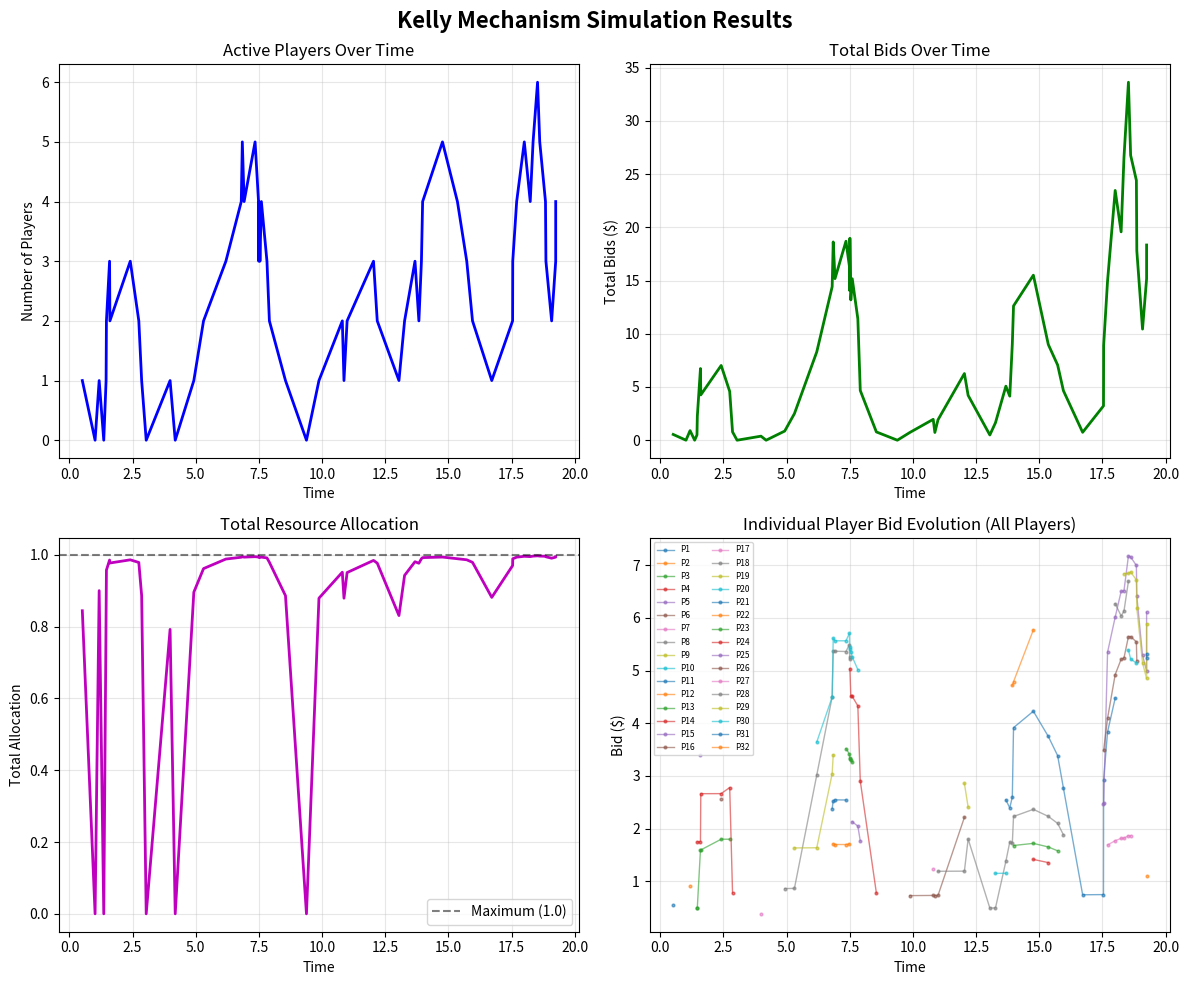
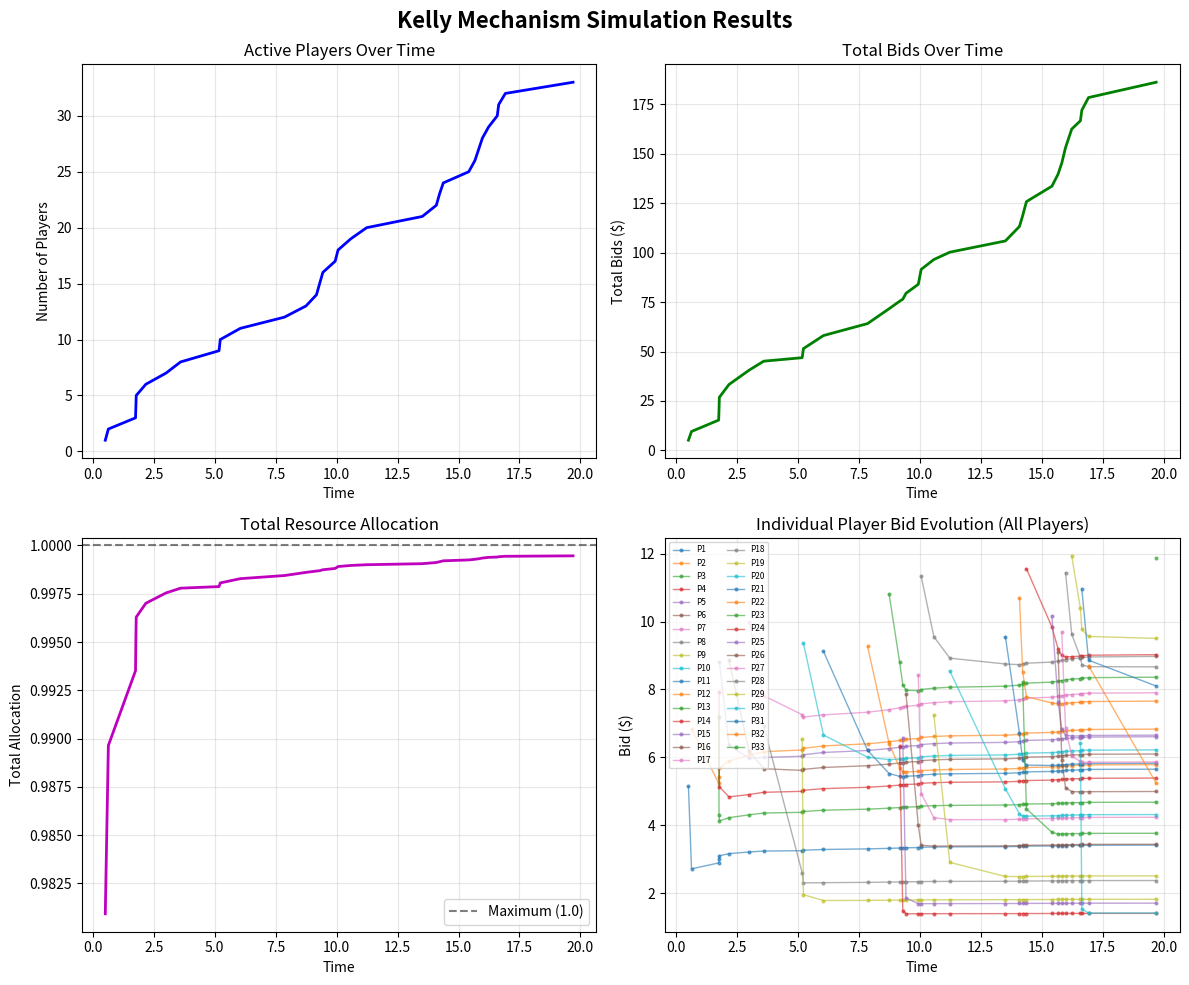

Here is the Python script that generated these plots, in order:
import random
from collections import defaultdict
from math import sqrt

import matplotlib.pyplot as plt
from matplotlib.axes import Axes
from matplotlib.figure import Figure
from numpy.typing import NDArray


class Player:
    def __init__(self, name: str, budget: float, alpha: int, valuation: float, min_bid: float = 1e-3):
        """
        Initializes a strategic player.

        Args:
            name: Identifier for the player.
            budget (c_i): Maximum amount the player can pay.
            alpha (alpha): Fairness parameter (0, 1, or 2).
            valuation (a_i): The player's private valuation of the resource.
            min_bid (epsilon): The minimum allowable bid/payment to ensure convergence.
        """
        self.name = name
        self.budget = budget       # c_i
        self.alpha = alpha         # alpha
        self.valuation = valuation  # a_i
        self.min_bid = min_bid     # epsilon

        # Track current bid state
        self.current_bid = min_bid

    def calculate_best_response(self, aggregate_bid: float, unit_price: float) -> float:
        """
        Calculates the optimal bid z_i given the state of the network.

        Args:
            aggregate_bid: The sum of OTHER players' bids + delta (s_{-i})
            unit_price: The current price of the resource (lambda)

        Returns:
            float: The optimal bid z_i
        """
        # Avoid division by zero if price is 0 (though simulator should prevent this)
        if unit_price <= 0:
            return self.budget

        # 1. Calculate Unconstrained Best Response (Equation 9 in the paper)
        z_unconstrained = 0.0

        if self.alpha == 0:
            # Efficiency Maximization Case
            # Formula: sqrt(a * s / lambda) - s
            term = (self.valuation * aggregate_bid) / unit_price
            z_unconstrained = sqrt(term) - aggregate_bid

        elif self.alpha == 1:
            # Proportional Fairness Case
            # Formula: (-s + sqrt(s^2 + 4 * a * s / lambda)) / 2
            term_inside_sqrt = (aggregate_bid ** 2) + \
                (4 * self.valuation * aggregate_bid / unit_price)
            z_unconstrained = (-aggregate_bid + sqrt(term_inside_sqrt)) / 2

        elif self.alpha == 2:
            # Minimum Potential Delay Fairness [cite: 140]
            # Formula: sqrt(a * s / lambda)   (Note: Paper lists this as case iii)
            term = (self.valuation * aggregate_bid) / unit_price
            z_unconstrained = sqrt(term)

        else:
            # Fallback for unhandled alpha (treat as alpha=1 or raise error)
            # For this project, we assume alpha is always 0, 1, or 2.
            pass

        # 2. Apply Constraints (Projection onto feasible set R_i)
        # Constraint A: Minimum Bid (epsilon)
        # Constraint B: Budget Cap (z * price <= budget -> z <= budget / price)

        max_affordable_bid = self.budget / unit_price

        # The bid must be at least min_bid and at most max_affordable_bid
        # z_i = Min( Max(z_tilde, epsilon), c_i / lambda )

        optimal_bid = max(z_unconstrained, self.min_bid)
        optimal_bid = min(optimal_bid, max_affordable_bid)

        # Update state
        self.current_bid = optimal_bid

        return optimal_bid

    def __repr__(self):
        return f"Player({self.name}, a={self.valuation}, alpha={self.alpha})"


class Resource:
    def __init__(self, capacity: float, price: float, delta: float = 0.1):
        """
        capacity: Total available resource (often normalized to 1.0 or C)
        price: The cost per unit of bid (Lambda)
        delta: Reservation parameter (sum of epsilon_i) to prevent division by zero
        """
        self.capacity = capacity
        self.price = price
        self.delta = delta

    def allocate(self, player_bids: dict) -> dict:
        """
        Implements the Kelly Mechanism Allocation Rule.
        Formula: x_i = z_i / (Sum(z_j) + delta)

        Args:
            player_bids: A dictionary mapping Player objects to their bid amounts (z_i)

        Returns:
            allocations: A dictionary mapping Player objects to their allocated share (x_i)
        """
        # 1. Calculate the denominator (Total Bids + Delta)
        total_bids = sum(player_bids.values()) + self.delta

        allocations = {}
        for player, bid_amount in player_bids.items():
            if total_bids > 0:
                # The Kelly Formula
                share = bid_amount / total_bids

                # Optional: Scale by total capacity if capacity != 1 unit
                # share = share * self.capacity

                allocations[player] = share
            else:
                allocations[player] = 0.0

        return allocations

    def get_aggregate_info(self, current_bids: list) -> float:
        """
        Returns the 'S' value needed by players for Best Response.
        S = Sum(all_bids) + delta
        """
        return sum(current_bids) + self.delta


class Simulator:
    def __init__(self, resource, arrival_rate, departure_rate, convergence_method='sbrd', allow_departures=True):
        """
        Args:
            resource: The Resource object.
            arrival_rate (A): Lambda for Poisson arrivals.
            departure_rate (B): Mu for exponential service times.
            convergence_method: 'sbrd' for Synchronous Best Response or 'gradient' for Gradient Descent
            allow_departures: If True, players can leave; if False, players stay forever
        """
        self.resource: Resource = resource
        self.arrival_rate: float = arrival_rate
        self.departure_rate: float = departure_rate
        self.convergence_method: str = convergence_method
        self.allow_departures: bool = allow_departures

        self.current_time: float = 0.0
        self.active_players: list[Player] = []
        self.player_counter: int = 0  # To give unique names

        # Schedule first arrival
        self.next_arrival: float = self._generate_event_time(self.arrival_rate)
        # Dictionary to track departure times for active players: {player_obj: departure_time}
        self.departures = {}

        # Tracking metrics for plotting
        self.time_series = []
        self.num_players_series = []
        self.total_bids_series = []
        self.total_allocations_series = []
        # {player_name: [(time, bid, allocation)]}
        self.player_history = defaultdict(list)

    def _generate_event_time(self, rate):
        """Generates time delta using exponential distribution."""
        return random.expovariate(rate)

    def run_sbrd_convergence(self, max_iter=100, tolerance=1e-5):
        """
        Executes the Synchronous Best Response Dynamic (SBRD) loop.
        See Algorithm 1 in 'Best-Response Kelly Mechanism'.
        """
        if not self.active_players:
            return

        for i in range(max_iter):
            # 1. Get Aggregate Information from Resource Owner
            current_bids = [p.current_bid for p in self.active_players]
            total_s = self.resource.get_aggregate_info(current_bids)

            # 2. Calculate New Bids (Synchronously)
            new_bids = []
            diff = 0.0

            for player in self.active_players:
                # Calculate s_{-i}
                s_minus_i = total_s - player.current_bid

                # Get Best Response
                new_bid = player.calculate_best_response(
                    s_minus_i, self.resource.price)
                new_bids.append(new_bid)

                # Track maximum change for convergence check
                diff = max(diff, abs(new_bid - player.current_bid))

            # 3. Update all players at once
            for player, bid in zip(self.active_players, new_bids):
                player.current_bid = bid

            # 4. Check Convergence
            if diff < tolerance:
                print(f"  -> Converged in {i+1} iterations.")
                break

    def run_gradient_descent(self, max_iter=100, tolerance=1e-5, learning_rate=0.1):
        """
        Executes gradient descent to find optimal bids by maximizing player utilities.
        Players update bids in the direction of the utility gradient.

        Args:
            max_iter: Maximum number of iterations
            tolerance: Convergence tolerance
            learning_rate: Step size for gradient updates
        """
        if not self.active_players:
            return

        for iteration in range(max_iter):
            # Calculate current allocations
            current_bids = {p: p.current_bid for p in self.active_players}
            allocations = self.resource.allocate(current_bids)

            new_bids = []
            max_change = 0.0

            for player in self.active_players:
                # Compute gradient of utility with respect to bid
                gradient = self._compute_utility_gradient(player, allocations)

                # Update bid using gradient ascent (maximize utility)
                new_bid = player.current_bid + learning_rate * gradient

                # Apply constraints
                max_affordable = player.budget / self.resource.price
                new_bid = max(player.min_bid, min(new_bid, max_affordable))

                new_bids.append(new_bid)
                max_change = max(max_change, abs(new_bid - player.current_bid))

            # Update all bids
            for player, bid in zip(self.active_players, new_bids):
                player.current_bid = bid

            # Check convergence
            if max_change < tolerance:
                # print(f"  -> Gradient descent converged in {iteration+1} iterations.")
                break

    def _compute_utility_gradient(self, player: Player, allocations: dict) -> float:
        """
        Computes the gradient of player's utility with respect to their bid.
        Utility = V(x_i) - lambda * z_i, where x_i is the allocation.

        For alpha-fair utilities:
        - alpha=0: U(x) = a*x, gradient depends on dx/dz
        - alpha=1: U(x) = a*log(x), gradient = a/x * dx/dz
        - alpha=2: U(x) = a*x^(-1)/(-1), gradient uses chain rule

        Args:
            player: The player whose gradient to compute
            allocations: Current allocation dictionary

        Returns:
            Gradient value (derivative of utility w.r.t. bid)
        """
        # Get current allocation
        x_i = allocations.get(player, 0.0)
        z_i = player.current_bid

        # Compute total bids
        total_bids = sum(
            p.current_bid for p in self.active_players) + self.resource.delta

        # Derivative of allocation w.r.t. bid: dx_i/dz_i
        # x_i = z_i / S, where S = sum(z_j) + delta
        # dx_i/dz_i = (S - z_i) / S^2 = (1/S) - (z_i/S^2)
        if total_bids > 0:
            dx_dz = (1.0 / total_bids) - (z_i / (total_bids ** 2))
        else:
            dx_dz = 0.0

        # Compute utility gradient based on alpha
        if x_i <= 1e-12:  # Avoid division by zero
            x_i = 1e-12

        if player.alpha == 0:
            # U = a*x - lambda*z
            # dU/dz = a * dx/dz - lambda
            utility_grad = player.valuation * dx_dz - self.resource.price

        elif player.alpha == 1:
            # U = a*log(x) - lambda*z
            # dU/dz = a/x * dx/dz - lambda
            utility_grad = (player.valuation / x_i) * \
                dx_dz - self.resource.price

        elif player.alpha == 2:
            # U = a*x^(-1)/(-1) - lambda*z = -a/x - lambda*z
            # dU/dz = a/x^2 * dx/dz - lambda
            utility_grad = (player.valuation / (x_i ** 2)) * \
                dx_dz - self.resource.price
        else:
            # General case: a*x^(1-alpha)/(1-alpha) - lambda*z
            # dU/dz = a*x^(-alpha) * dx/dz - lambda
            utility_grad = player.valuation * \
                (x_i ** (-player.alpha)) * dx_dz - self.resource.price

        return utility_grad

    def run(self, max_duration):
        """Main Event Loop"""
        print(f"--- Starting Simulation (Duration: {max_duration}) ---")
        print(
            f"--- Departures: {'Enabled' if self.allow_departures else 'Disabled'} ---")

        while self.current_time < max_duration:
            # 1. Determine next event (Arrival vs Departure)
            if self.allow_departures:
                # Find the earliest departure
                if self.departures:
                    next_departure_player = min(
                        self.departures, key=lambda p: self.departures[p])
                    next_departure_time = self.departures[next_departure_player]
                else:
                    next_departure_player = None
                    next_departure_time = float('inf')
            else:
                # No departures when disabled
                next_departure_player = None
                next_departure_time = float('inf')

            # Compare with next arrival
            if self.next_arrival < next_departure_time:
                # Handle Arrival
                self.current_time = self.next_arrival
                self._handle_arrival()
                self.next_arrival = self.current_time + \
                    self._generate_event_time(self.arrival_rate)
            elif next_departure_player:
                # Handle Departure
                self.current_time = next_departure_time
                self._handle_departure(next_departure_player)
            else:
                # No events scheduled (should not happen if arrival rate > 0)
                break

            # 2. Stop if time exceeded
            if self.current_time >= max_duration:
                break

            # 3. Re-calculate Equilibrium (Game Loop) because n changed
            if self.convergence_method == 'gradient':
                self.run_gradient_descent()
            else:
                self.run_sbrd_convergence()

            # 4. Record metrics for plotting
            self._record_metrics()

    def _handle_arrival(self):
        self.player_counter += 1
        # Randomize player attributes for heterogeneity
        new_budget = random.uniform(10, 50)
        new_budget = 15
        new_valuation = random.uniform(1, 10)  # 'a_i' parameter
        # new_valuation = 5

        p = Player(f"P{self.player_counter}", new_budget,
                   alpha=1, valuation=new_valuation)
        self.active_players.append(p)

        # Schedule this player's departure only if departures are allowed
        if self.allow_departures:
            dep_time = self.current_time + \
                self._generate_event_time(self.departure_rate)
            self.departures[p] = dep_time

        print(
            f"[Time {self.current_time:.2f}] Arrival: {p.name}. Total Players: {len(self.active_players)}")

    def _handle_departure(self, player: Player):
        if player in self.active_players:
            self.active_players.remove(player)
            del self.departures[player]
            print(
                f"[Time {self.current_time:.2f}] Departure: {player.name}. Total Players: {len(self.active_players)}")

    def _record_metrics(self):
        """Record current state metrics for plotting."""
        self.time_series.append(self.current_time)
        self.num_players_series.append(len(self.active_players))

        if self.active_players:
            current_bids = [p.current_bid for p in self.active_players]
            total_bids = sum(current_bids)

            # Calculate allocations
            final_bids = {p: p.current_bid for p in self.active_players}
            allocations = self.resource.allocate(final_bids)
            total_allocation = sum(allocations.values())

            self.total_bids_series.append(total_bids)
            self.total_allocations_series.append(total_allocation)

            # Track individual player history
            for p in self.active_players:
                self.player_history[p.name].append(
                    (self.current_time, p.current_bid, allocations.get(p, 0.0))
                )
        else:
            self.total_bids_series.append(0)
            self.total_allocations_series.append(0)

    def plot_results(self):
        """Generate comprehensive plots of simulation results."""
        # Type annotations for local variables
        fig: Figure

        fig, axes = plt.subplots(2, 2, figsize=(12, 10))
        fig.suptitle('Kelly Mechanism Simulation Results',
                     fontsize=16, fontweight='bold')

        # Plot 1: Number of Active Players Over Time
        axes[0, 0].plot(self.time_series,
                        self.num_players_series, 'b-', linewidth=2)
        axes[0, 0].set_xlabel('Time')
        axes[0, 0].set_ylabel('Number of Players')
        axes[0, 0].set_title('Active Players Over Time')
        axes[0, 0].grid(True, alpha=0.3)

        # Plot 2: Total Bids Over Time
        axes[0, 1].plot(self.time_series,
                        self.total_bids_series, 'g-', linewidth=2)
        axes[0, 1].set_xlabel('Time')
        axes[0, 1].set_ylabel('Total Bids ($)')
        axes[0, 1].set_title('Total Bids Over Time')
        axes[0, 1].grid(True, alpha=0.3)

        # Plot 3: Total Resource Allocation Over Time
        axes[1, 0].plot(self.time_series,
                        self.total_allocations_series, 'm-', linewidth=2)
        axes[1, 0].set_xlabel('Time')
        axes[1, 0].set_ylabel('Total Allocation')
        axes[1, 0].set_title('Total Resource Allocation')
        axes[1, 0].grid(True, alpha=0.3)
        axes[1, 0].axhline(y=1.0, color='k', linestyle='--',
                           alpha=0.5, label='Maximum (1.0)')
        axes[1, 0].legend()

        # Plot 4: Player Bid Evolution (All Players)
        if self.player_history:
            for player_name, history in self.player_history.items():
                times = [h[0] for h in history]
                bids = [h[1] for h in history]
                axes[1, 1].plot(times, bids, marker='o', markersize=2,
                                label=player_name, alpha=0.6, linewidth=1)

            axes[1, 1].set_xlabel('Time')
            axes[1, 1].set_ylabel('Bid ($)')
            axes[1, 1].set_title(
                'Individual Player Bid Evolution (All Players)')
            axes[1, 1].legend(fontsize=6, ncol=2, loc='best')
            axes[1, 1].grid(True, alpha=0.3)

        plt.tight_layout()
        plt.savefig(
            f'simulation_results_{self.convergence_method}.png', dpi=300, bbox_inches='tight')
        print(
            f"\nPlots saved to 'simulation_results_{self.convergence_method}.png'")
        plt.show()


def run_simulation(convergence_method='sbrd', allow_departures=True):
    """
    Sets up and runs the Kelly mechanism simulation with default parameters.

    Args:
        convergence_method: 'sbrd' for Synchronous Best Response Dynamics or 'gradient' for Gradient Descent
        allow_departures: If True, players can leave; if False, players stay forever
    """
    # --- Configuration ---
    ARRIVAL_RATE = 2.0     # lambda (Poisson process)
    DEPARTURE_RATE = 0.5   # mu (Service rate)
    RESOURCE_CAPACITY = 100.0
    PRICE = 1.0            # Lambda (Price)
    DURATION = 20.0        # Seconds to simulate

    print(f"\n{'='*60}")
    print(
        f"Running Kelly Mechanism with {convergence_method.upper()} convergence")
    print(f"Departures: {'Enabled' if allow_departures else 'Disabled'}")
    print(f"{'='*60}")

    # 1. Initialize Resource
    resource = Resource(capacity=RESOURCE_CAPACITY, price=PRICE, delta=0.1)

    # 2. Initialize Simulator
    sim = Simulator(resource, arrival_rate=ARRIVAL_RATE,
                    departure_rate=DEPARTURE_RATE,
                    convergence_method=convergence_method,
                    allow_departures=allow_departures)

    # 3. Run Simulation
    sim.run(max_duration=DURATION)

    # 4. Final Report
    print("\n--- Final State ---")
    print(f"Active Players: {len(sim.active_players)}")

    # Calculate final allocations
    final_bids = {p: p.current_bid for p in sim.active_players}
    allocations = resource.allocate(final_bids)

    print(f"{'Player':<10} | {'Valuation':<10} | {'Bid ($)':<10} | {'Allocation':<10}")
    print("-" * 50)
    for p in sim.active_players:
        alloc = allocations.get(p, 0.0)
        print(
            f"{p.name:<10} | {p.valuation:<10.2f} | {p.current_bid:<10.4f} | {alloc:<10.4f}")

    # 5. Generate Plots
    print("\n--- Generating Plots ---")
    sim.plot_results()


if __name__ == "__main__":
    import random

    # Run with SBRD and departures enabled
    random.seed(42)
    run_simulation(convergence_method='sbrd', allow_departures=True)

    print("\n" + "="*60)
    print("Now running with Gradient Descent and NO departures...")
    print("="*60 + "\n")

    # Run with Gradient Descent and departures disabled
    random.seed(42)
    run_simulation(convergence_method='gradient', allow_departures=False)
